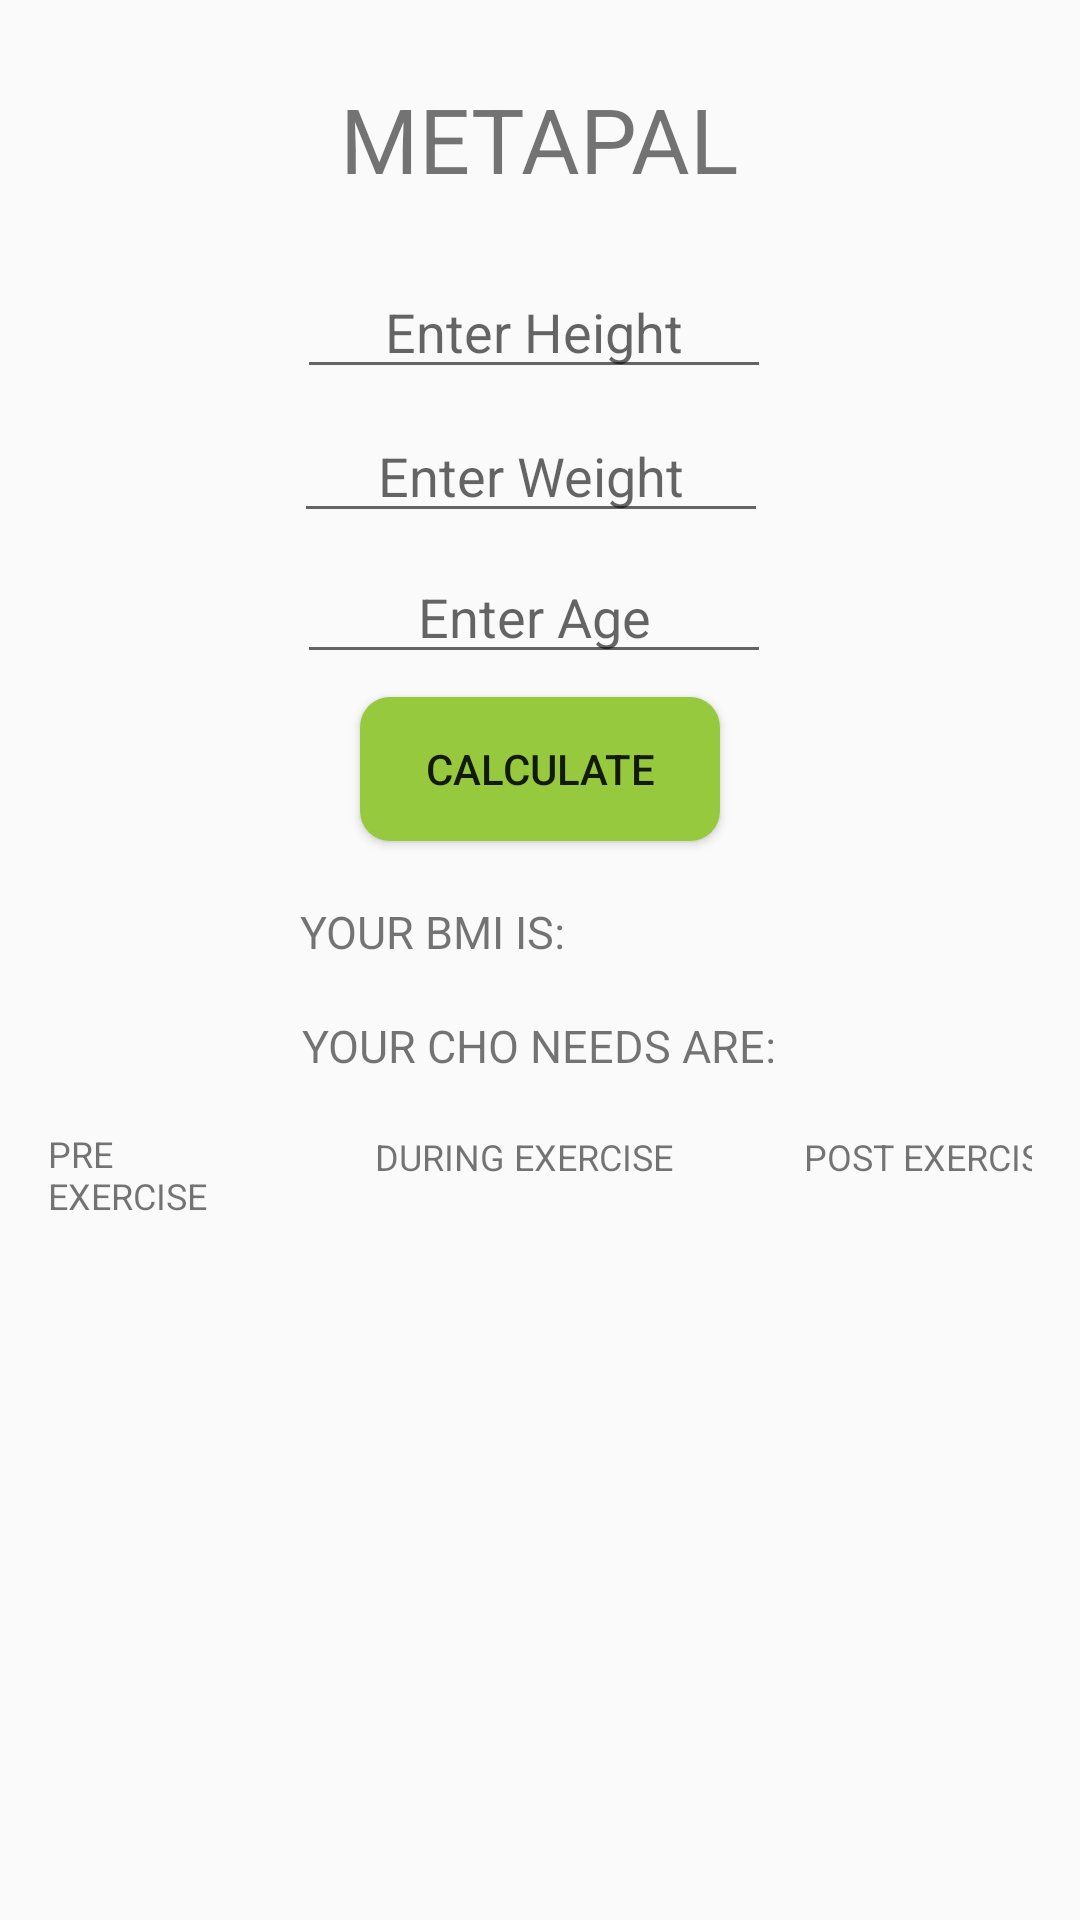

Layout XML and referenced resources for this Android screen:
<!-- AndroidManifest.xml: application theme AppTheme -->
<!-- res/layout/activity_bmi.xml -->
<?xml version="1.0" encoding="utf-8"?>
<RelativeLayout xmlns:android="http://schemas.android.com/apk/res/android"
    android:id="@+id/activity_bmi"
    xmlns:tools="http://schemas.android.com/tools"
    android:layout_width="match_parent"
    android:layout_height="match_parent"
    android:paddingBottom="16dp"
    android:paddingLeft="16dp"
    android:paddingRight="16dp"
    android:paddingTop="16dp"
    tools:context=".BMIActivity">


    <TextView
        android:id="@+id/textView"
        android:text="METAPAL"
        android:textSize="30dp"
        android:layout_width="wrap_content"
        android:layout_height="wrap_content"
        android:layout_alignParentTop="true"
        android:layout_centerHorizontal="true"
        android:layout_marginTop="10dp" />

    <EditText
        android:id="@+id/height"
        android:layout_width="158dp"
        android:layout_height="wrap_content"
        android:layout_below="@+id/textView"
        android:layout_alignEnd="@+id/textView"
        android:layout_marginTop="22dp"
        android:layout_marginEnd="-11dp"
        android:ems="10"
        android:hint="Enter Height"
        android:gravity="center_horizontal"
        android:inputType="numberDecimal"
        android:importantForAutofill="no" />

    <EditText
        android:id="@+id/weight"
        android:layout_width="158dp"
        android:layout_height="wrap_content"
        android:layout_below="@+id/textView"
        android:layout_alignEnd="@+id/textView"
        android:layout_alignRight="@+id/textView"
        android:layout_marginTop="70dp"
        android:layout_marginEnd="-10dp"
        android:layout_marginRight="-10dp"
        android:ems="10"
        android:hint="Enter Weight"
        android:gravity="center_horizontal"
        android:inputType="number" />

    <EditText
        android:id="@+id/age"
        android:layout_width="158dp"
        android:layout_height="wrap_content"
        android:layout_below="@+id/textView"
        android:layout_alignEnd="@+id/textView"
        android:layout_alignRight="@+id/textView"
        android:layout_marginTop="117dp"
        android:layout_marginEnd="-11dp"
        android:layout_marginRight="-11dp"
        android:ems="10"
        android:hint="Enter Age"
        android:gravity="center_horizontal"
        android:inputType="number" />

    <Button
        android:id="@+id/calc"
        android:layout_width="120dp"
        android:layout_height="wrap_content"
        android:layout_below="@+id/textView"
        android:layout_centerHorizontal="true"
        android:layout_marginTop="166dp"
        android:background="@drawable/buttonradius"
        android:onClick="CalculateBMI"
        android:text="@string/CalculateBMI" />


    <TextView
        android:id="@+id/result"
        android:layout_width="164dp"
        android:layout_height="wrap_content"
        android:layout_below="@+id/textView"
        android:layout_alignRight="@+id/textView"
        android:layout_marginTop="234dp"
        android:layout_marginRight="-18dp"
        android:text="YOUR BMI IS:"
        android:textSize="15dp" />

    <TextView
        android:id="@+id/CHO_needs"
        android:layout_width="wrap_content"
        android:layout_height="wrap_content"
        android:layout_below="@+id/textView"
        android:layout_centerHorizontal="true"
        android:layout_marginTop="272dp"
        android:text="YOUR CHO NEEDS ARE:"
        android:textSize="15dp" />

    <TextView
        android:id="@+id/pre_exercise"
        android:layout_width="wrap_content"
        android:layout_height="wrap_content"
        android:layout_below="@+id/textView"
        android:layout_alignEnd="@+id/textView"
        android:layout_alignRight="@+id/textView"
        android:layout_marginTop="310dp"
        android:layout_marginEnd="167dp"
        android:layout_marginRight="167dp"
        android:text="PRE EXERCISE"
        android:textSize="12dp" />

    <TextView
        android:id="@+id/during_exercise"
        android:layout_width="wrap_content"
        android:layout_height="wrap_content"
        android:layout_below="@+id/textView"
        android:layout_alignEnd="@+id/textView"
        android:layout_alignRight="@+id/textView"
        android:layout_marginTop="311dp"
        android:layout_marginEnd="22dp"
        android:layout_marginRight="22dp"
        android:text="DURING EXERCISE"
        android:textSize="12dp" />

    <TextView
        android:id="@+id/post_exercise"
        android:layout_width="wrap_content"
        android:layout_height="wrap_content"
        android:layout_below="@+id/textView"
        android:layout_alignEnd="@+id/textView"
        android:layout_alignRight="@+id/textView"
        android:layout_marginTop="311dp"
        android:layout_marginEnd="-108dp"
        android:layout_marginRight="-108dp"
        android:text="POST EXERCISE"
        android:textSize="12dp" />


</RelativeLayout>
<!-- resources referenced by this layout -->
<resources>
  <!-- drawable buttonradius (drawable) -->
  <?xml version="1.0" encoding="utf-8"?>
  <shape xmlns:android="http://schemas.android.com/apk/res/android"
      android:shape="rectangle" android:padding="10dp">
      <solid android:color="#96c93d"/>
      <corners android:radius="10dp"/>
  </shape>
  <string name="CalculateBMI">Calculate</string>
  <style name="AppTheme" parent="Theme.AppCompat.Light.NoActionBar">
          
          <item name="colorPrimary">@color/colorPrimary</item>
          <item name="colorPrimaryDark">@color/colorPrimaryDark</item>
          <item name="colorAccent">@color/colorAccent</item>
      </style>
  <color name="colorPrimary">#008577</color>
  <color name="colorPrimaryDark">#00574B</color>
  <color name="colorAccent">#D81B60</color>
</resources>
